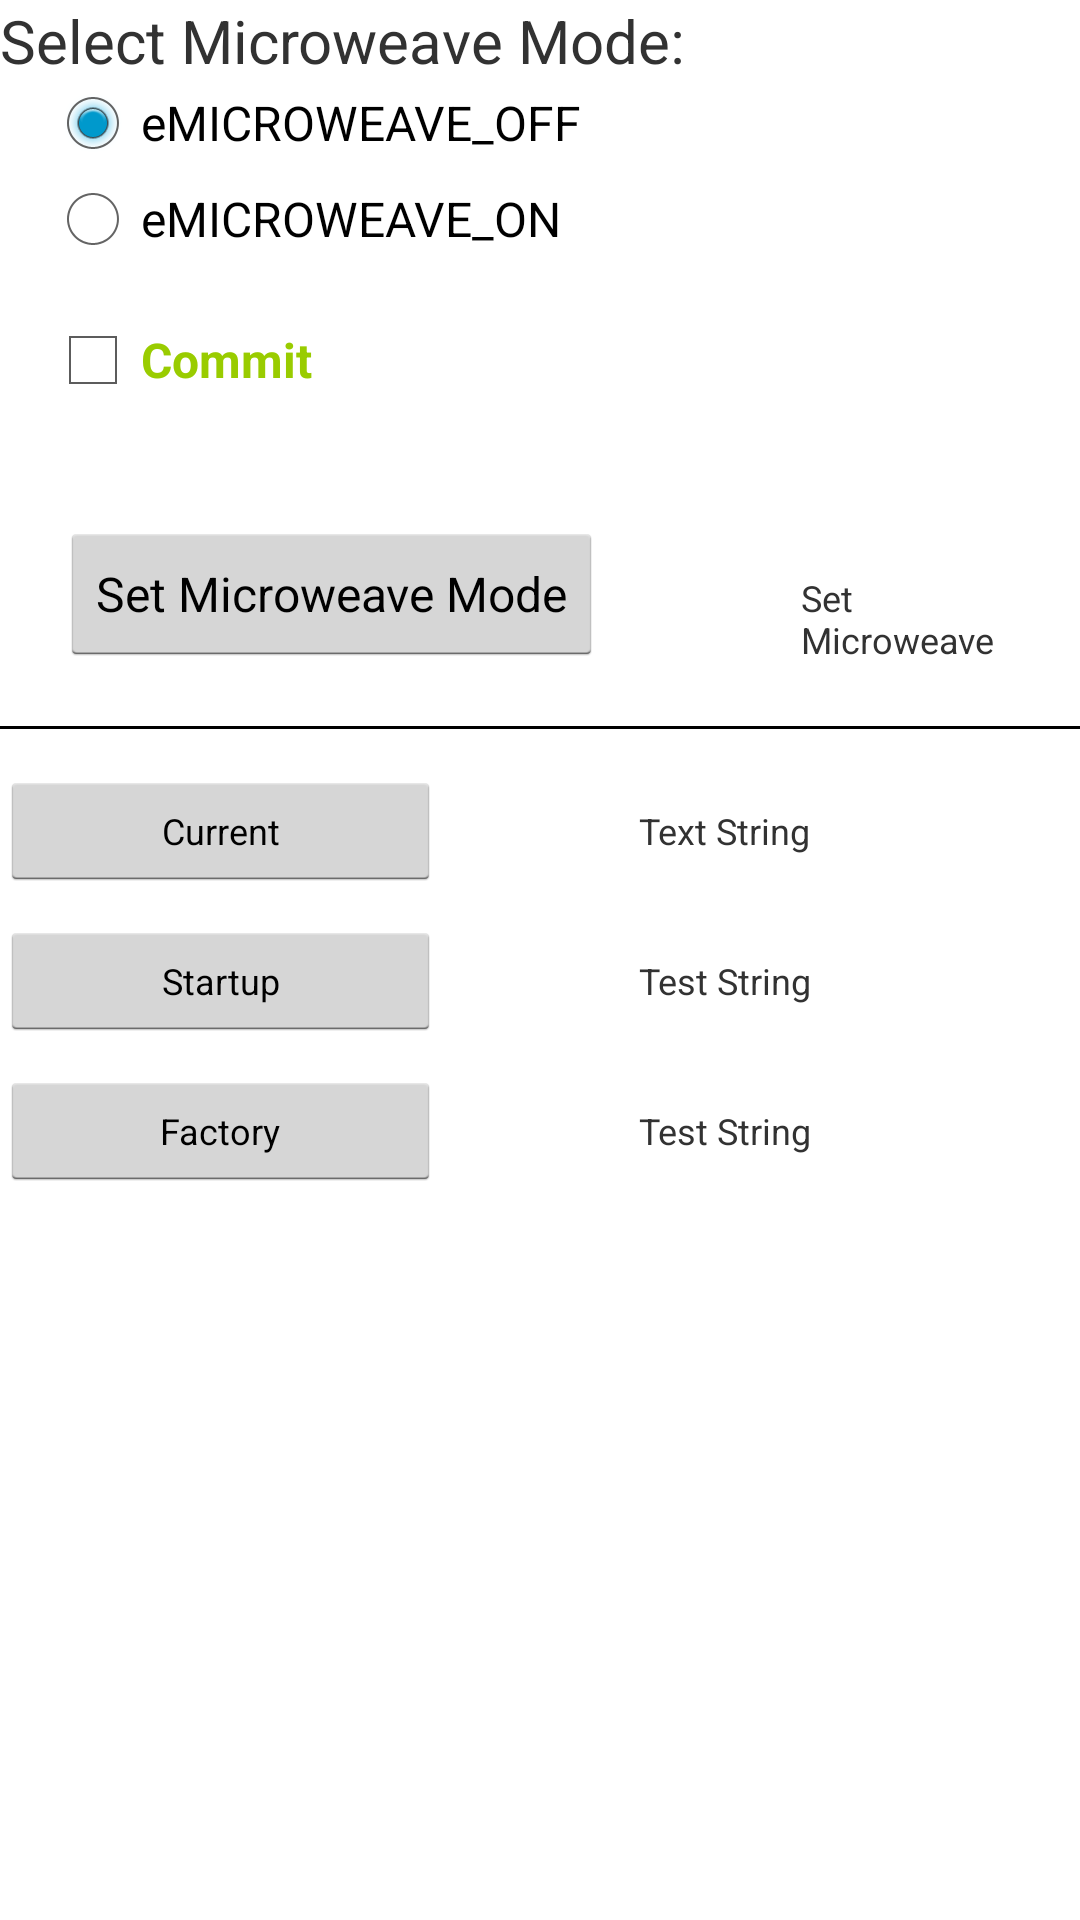

Here is an Android app screen rendered from its layout file. Give the layout XML and the strings, colors and styles it references.
<!-- AndroidManifest.xml: application theme AppTheme -->
<!-- res/layout/fragment_microweave.xml -->
<?xml version="1.0" encoding="utf-8"?>
<LinearLayout xmlns:android="http://schemas.android.com/apk/res/android"
    android:layout_width="match_parent"
    android:layout_height="match_parent"
    android:orientation="vertical">
    <LinearLayout
        android:layout_width="match_parent"
        android:layout_height="25dp"
        android:orientation="vertical">

        <TextView
            android:id="@+id/fragment_colormode_tv_title_set"
            android:singleLine="true"
            android:layout_width="wrap_content"
            android:layout_height="40dp"
            android:textSize="20sp"
            android:text="Select Microweave Mode:" />
    </LinearLayout>

    <LinearLayout
        android:layout_width="match_parent"
        android:layout_height="wrap_content"
        android:layout_marginLeft="15dp"
        android:orientation="horizontal">

        <RadioGroup xmlns:android="http://schemas.android.com/apk/res/android"
            android:layout_width="match_parent"
            android:layout_height="wrap_content"
            android:orientation="vertical">
            <RadioButton android:id="@+id/fragment_microweave_off"
                android:layout_width="wrap_content"
                android:layout_height="wrap_content"
                android:checked="true"
                android:text="eMICROWEAVE_OFF"/>
            <RadioButton android:id="@+id/fragment_microweave_on"
                android:layout_width="wrap_content"
                android:layout_height="wrap_content"
                android:text="eMICROWEAVE_ON"/>
        </RadioGroup>

    </LinearLayout>

    <LinearLayout
        android:layout_width="match_parent"
        android:layout_height="50dp"
        android:layout_marginLeft="15dp"
        android:layout_marginTop="15dp"
        android:orientation="horizontal">

        <CheckBox
            android:id="@+id/checkbox_commit_microweave"
            android:layout_width="wrap_content"
            android:layout_height="wrap_content"
            android:text="Commit "
            android:textColor="@android:color/holo_green_light"
            android:textSize="16sp"
            android:textStyle="bold" />

    </LinearLayout>

    <LinearLayout
        android:layout_width="wrap_content"
        android:layout_height="wrap_content"
        android:orientation="horizontal"
        android:layout_margin="20dip">

        <Button
            android:id="@+id/fragment_set_microweave_btn"
            android:layout_width="wrap_content"
            android:layout_height="wrap_content"
            android:text="Set Microweave Mode"
            android:textSize="16dp"/>>
        <TextView
            android:id="@+id/fragment_set_microweave_result"
            android:layout_width="wrap_content"
            android:layout_height="wrap_content"
            android:layout_marginLeft="66dp"
            android:text="Set Microweave mode result"
            android:textSize="12dp" />

    </LinearLayout>
    <LinearLayout
        android:layout_width="match_parent"
        android:layout_height="15dp"
        android:orientation="horizontal">

        <TextView
            android:layout_width="fill_parent"
            android:layout_height="1dp"
            android:background="#000000" />
    </LinearLayout>

    <LinearLayout
        android:layout_width="match_parent"
        android:layout_height="50dp"
        android:orientation="horizontal">

        <Button
            android:id="@+id/fragment_microweave_btn_get_current"
            android:layout_width="40dp"
            android:layout_height="40dp"
            android:layout_weight="1"
            android:text="Current"
            android:textSize="12dp" />

        <TextView
            android:id="@+id/fragment_microweave_tv_get_current"
            android:layout_width="40dp"
            android:layout_height="30dp"
            android:layout_marginLeft="66dp"
            android:layout_weight="1"
            android:text="Text String"
            android:textSize="12dp" />
    </LinearLayout>

    <LinearLayout
        android:layout_width="match_parent"
        android:layout_height="50dp"
        android:orientation="horizontal">

        <Button
            android:id="@+id/fragment_microweave_btn_get_startup"
            android:layout_width="40dp"
            android:layout_height="40dp"
            android:layout_weight="1"
            android:text="Startup"
            android:textSize="12dp" />

        <TextView
            android:id="@+id/fragment_microweave_tv_get_startup"
            android:layout_width="40dp"
            android:layout_height="30dp"
            android:layout_marginLeft="66dp"
            android:layout_weight="1"
            android:text="Test String"
            android:textSize="12dp" />
    </LinearLayout>

    <LinearLayout
        android:layout_width="match_parent"
        android:layout_height="50dp"
        android:orientation="horizontal">

        <Button
            android:id="@+id/fragment_microweave_btn_get_factory"
            android:layout_width="40dp"
            android:layout_height="40dp"
            android:layout_weight="1"
            android:text="Factory"
            android:textSize="12dp" />

        <TextView
            android:id="@+id/fragment_microweave_tv_get_factory"
            android:layout_width="40dp"
            android:layout_height="30dp"
            android:layout_marginLeft="66dp"
            android:layout_weight="1"
            android:text="Test String"
            android:textSize="12dp" />
    </LinearLayout>

</LinearLayout>
<!-- resources referenced by this layout -->
<resources>
  <style name="AppTheme" parent="AppBaseTheme">
          
  
      </style>
  <style name="AppBaseTheme" parent="android:Theme.Holo.Light.DarkActionBar">
          
      </style>
</resources>
